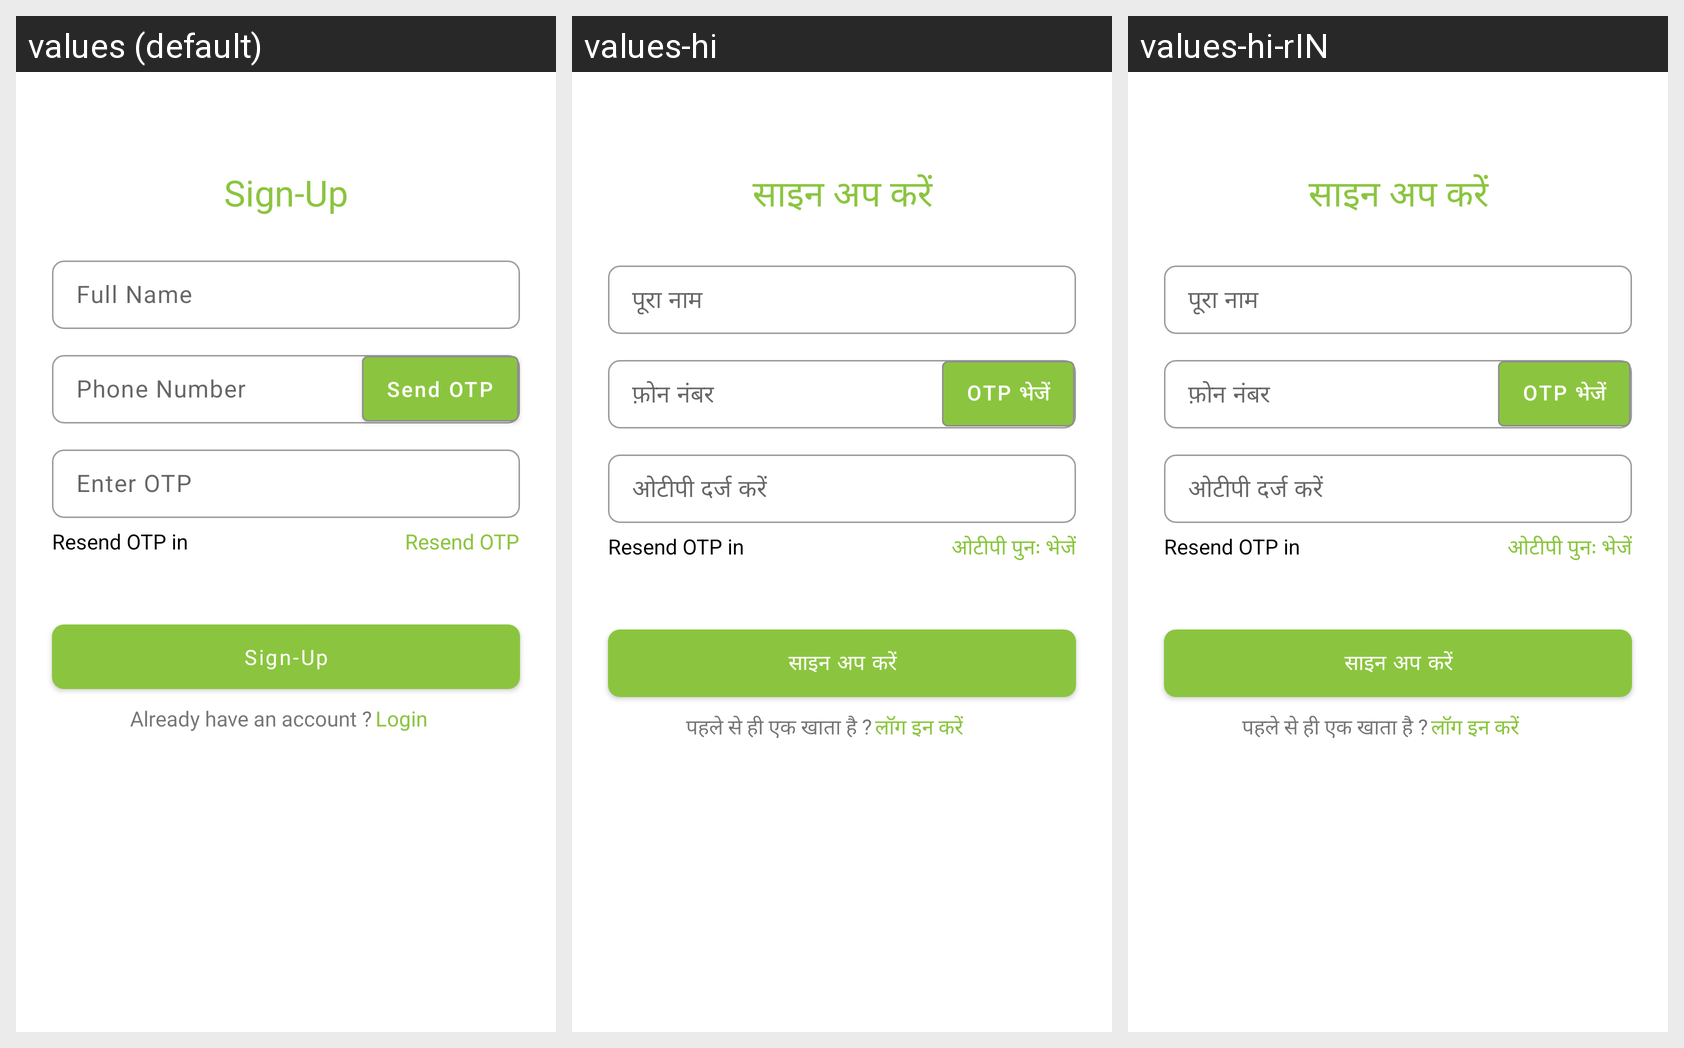

Locale-by-locale string values for the Android screen shown in this grid:
Android screen res/layout/fragment_sign_up.xml rendered under 3 locales, left to right: values (default), values-hi, values-hi-rIN. Device: Nexus 5 (rendered at 1080×1920; each locale shown at half size, 540×960, under a caption strip naming it); theme Theme.BhoomiCam.
Strings drawn on this screen, with the default value and each locale's value (text and hints the layout hard-codes, and strings that could not be matched under every locale, appear in the picture but are not listed):

sign_up
  values: Sign-Up
  values-hi: साइन अप करें
  values-hi-rIN: साइन अप करें

full_name
  values: Full Name
  values-hi: पूरा नाम
  values-hi-rIN: पूरा नाम

phone_number
  values: Phone Number
  values-hi: फ़ोन नंबर
  values-hi-rIN: फ़ोन नंबर

enter_otp
  values: Enter OTP
  values-hi: ओटीपी दर्ज करें
  values-hi-rIN: ओटीपी दर्ज करें

resend_otp
  values: Resend OTP
  values-hi: ओटीपी पुनः भेजें
  values-hi-rIN: ओटीपी पुनः भेजें

already_have_an_account
  values: Already have an account ?
  values-hi: पहले से ही एक खाता है ?
  values-hi-rIN: पहले से ही एक खाता है ?  [from values-hi]

login
  values: Login
  values-hi: लॉग इन करें
  values-hi-rIN: लॉग इन करें

send_otp
  values: Send OTP
  values-hi: OTP भेजें
  values-hi-rIN: OTP भेजें
